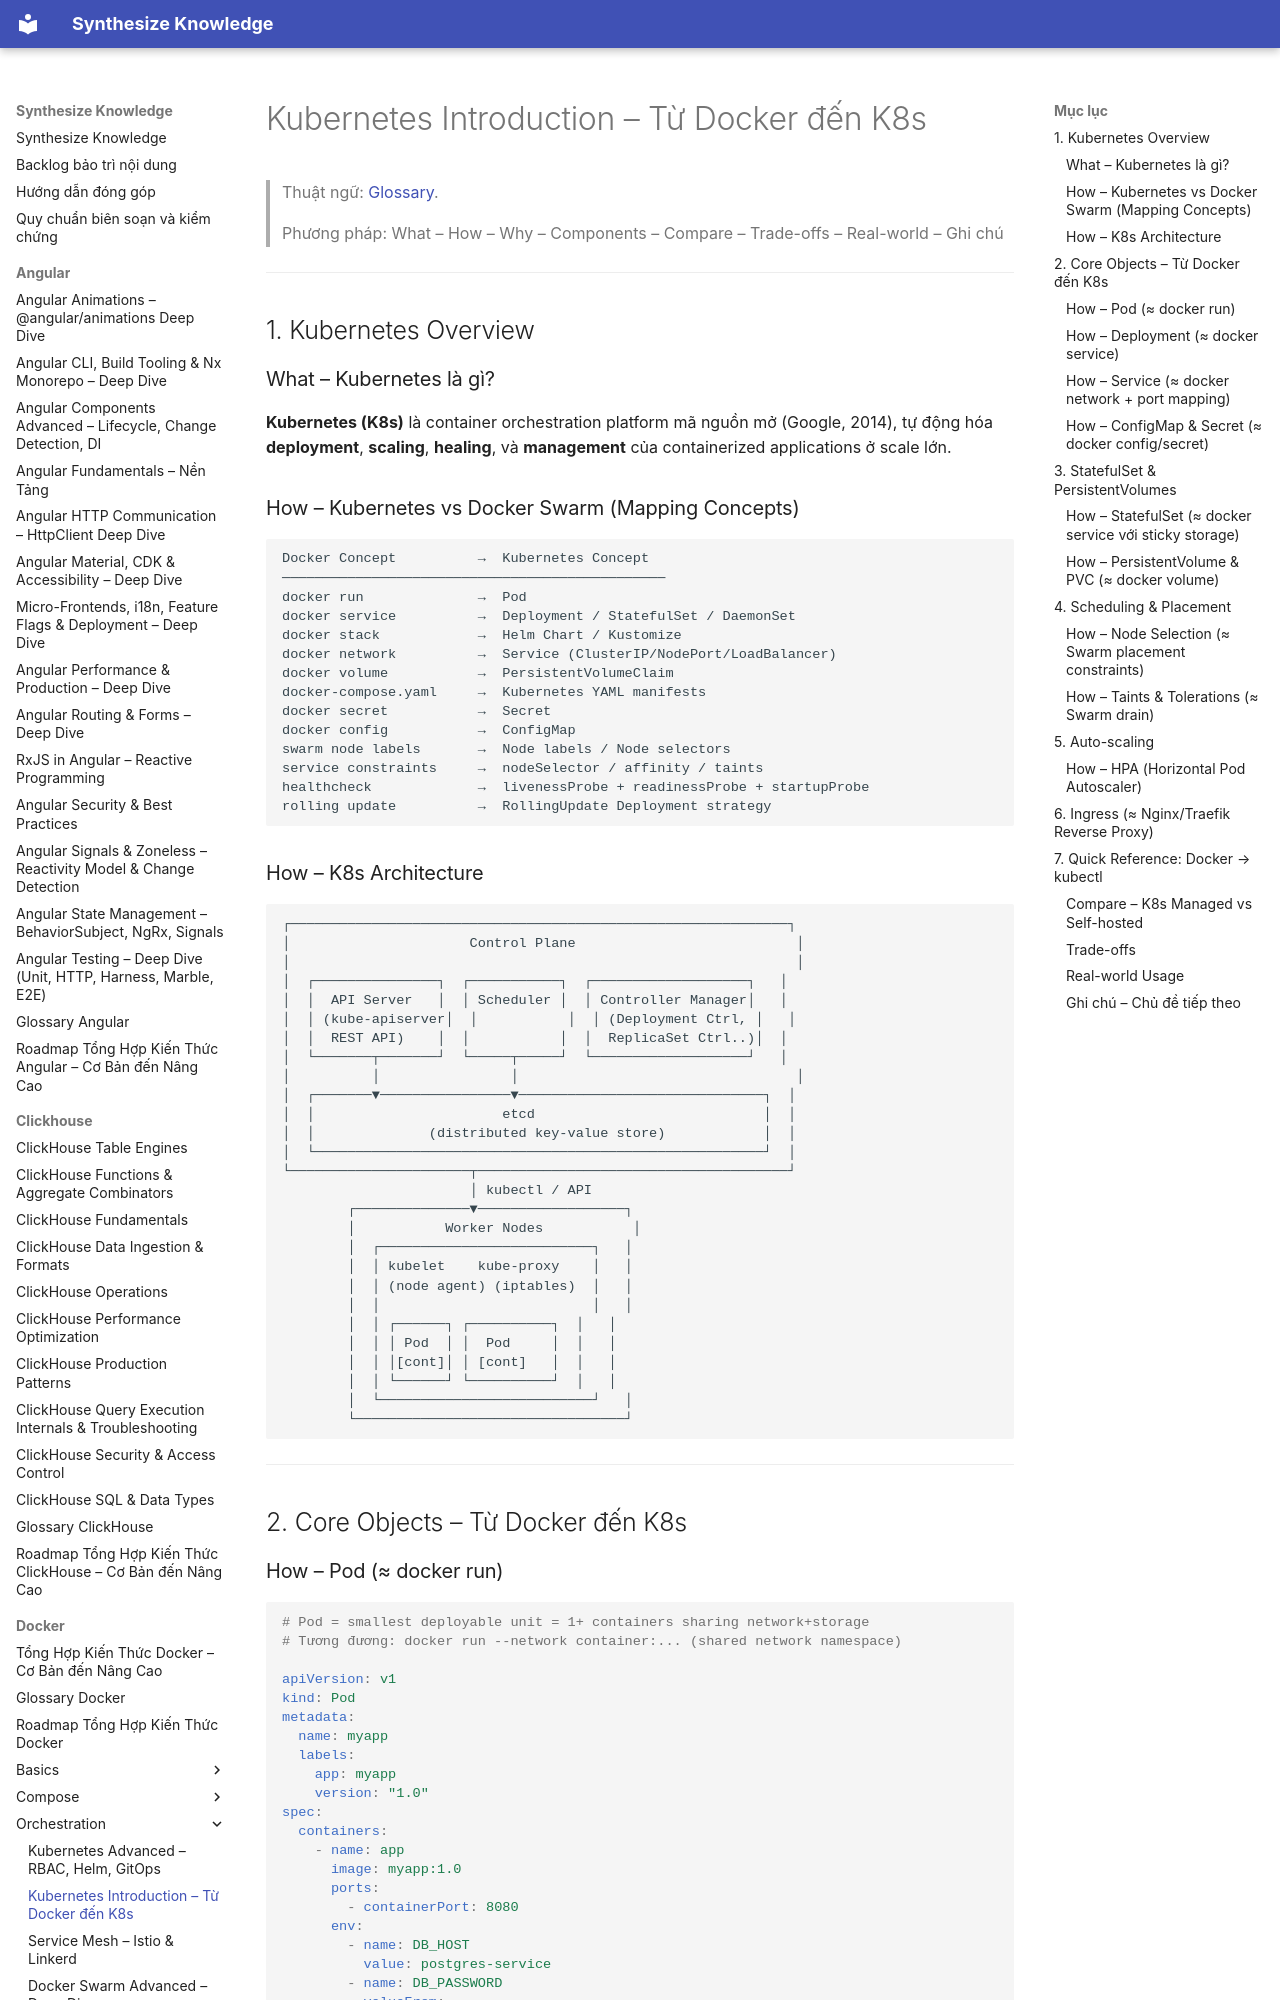

repository: hieutran2811/synthesize_knowledge · page: docker/orchestration/k8s_intro/index.html · generator: mkdocs

---
title: "Kubernetes Introduction – Từ Docker đến K8s"
topic: docker
level: mixed
review_status: needs_review
content_updated: 2026-05-06
last_verified: null
version_scope: "unspecified"
source_count: 1
---
# Kubernetes Introduction – Từ Docker đến K8s

> Thuật ngữ: [Glossary](../glossary.md).

> Phương pháp: What – How – Why – Components – Compare – Trade-offs – Real-world – Ghi chú

---

## 1. Kubernetes Overview

### What – Kubernetes là gì?
**Kubernetes (K8s)** là container orchestration platform mã nguồn mở (Google, 2014), tự động hóa **deployment**, **scaling**, **healing**, và **management** của containerized applications ở scale lớn.

### How – Kubernetes vs Docker Swarm (Mapping Concepts)

```
Docker Concept          →  Kubernetes Concept
───────────────────────────────────────────────
docker run              →  Pod
docker service          →  Deployment / StatefulSet / DaemonSet
docker stack            →  Helm Chart / Kustomize
docker network          →  Service (ClusterIP/NodePort/LoadBalancer)
docker volume           →  PersistentVolumeClaim
docker-compose.yaml     →  Kubernetes YAML manifests
docker secret           →  Secret
docker config           →  ConfigMap
swarm node labels       →  Node labels / Node selectors
service constraints     →  nodeSelector / affinity / taints
healthcheck             →  livenessProbe + readinessProbe + startupProbe
rolling update          →  RollingUpdate Deployment strategy
```
